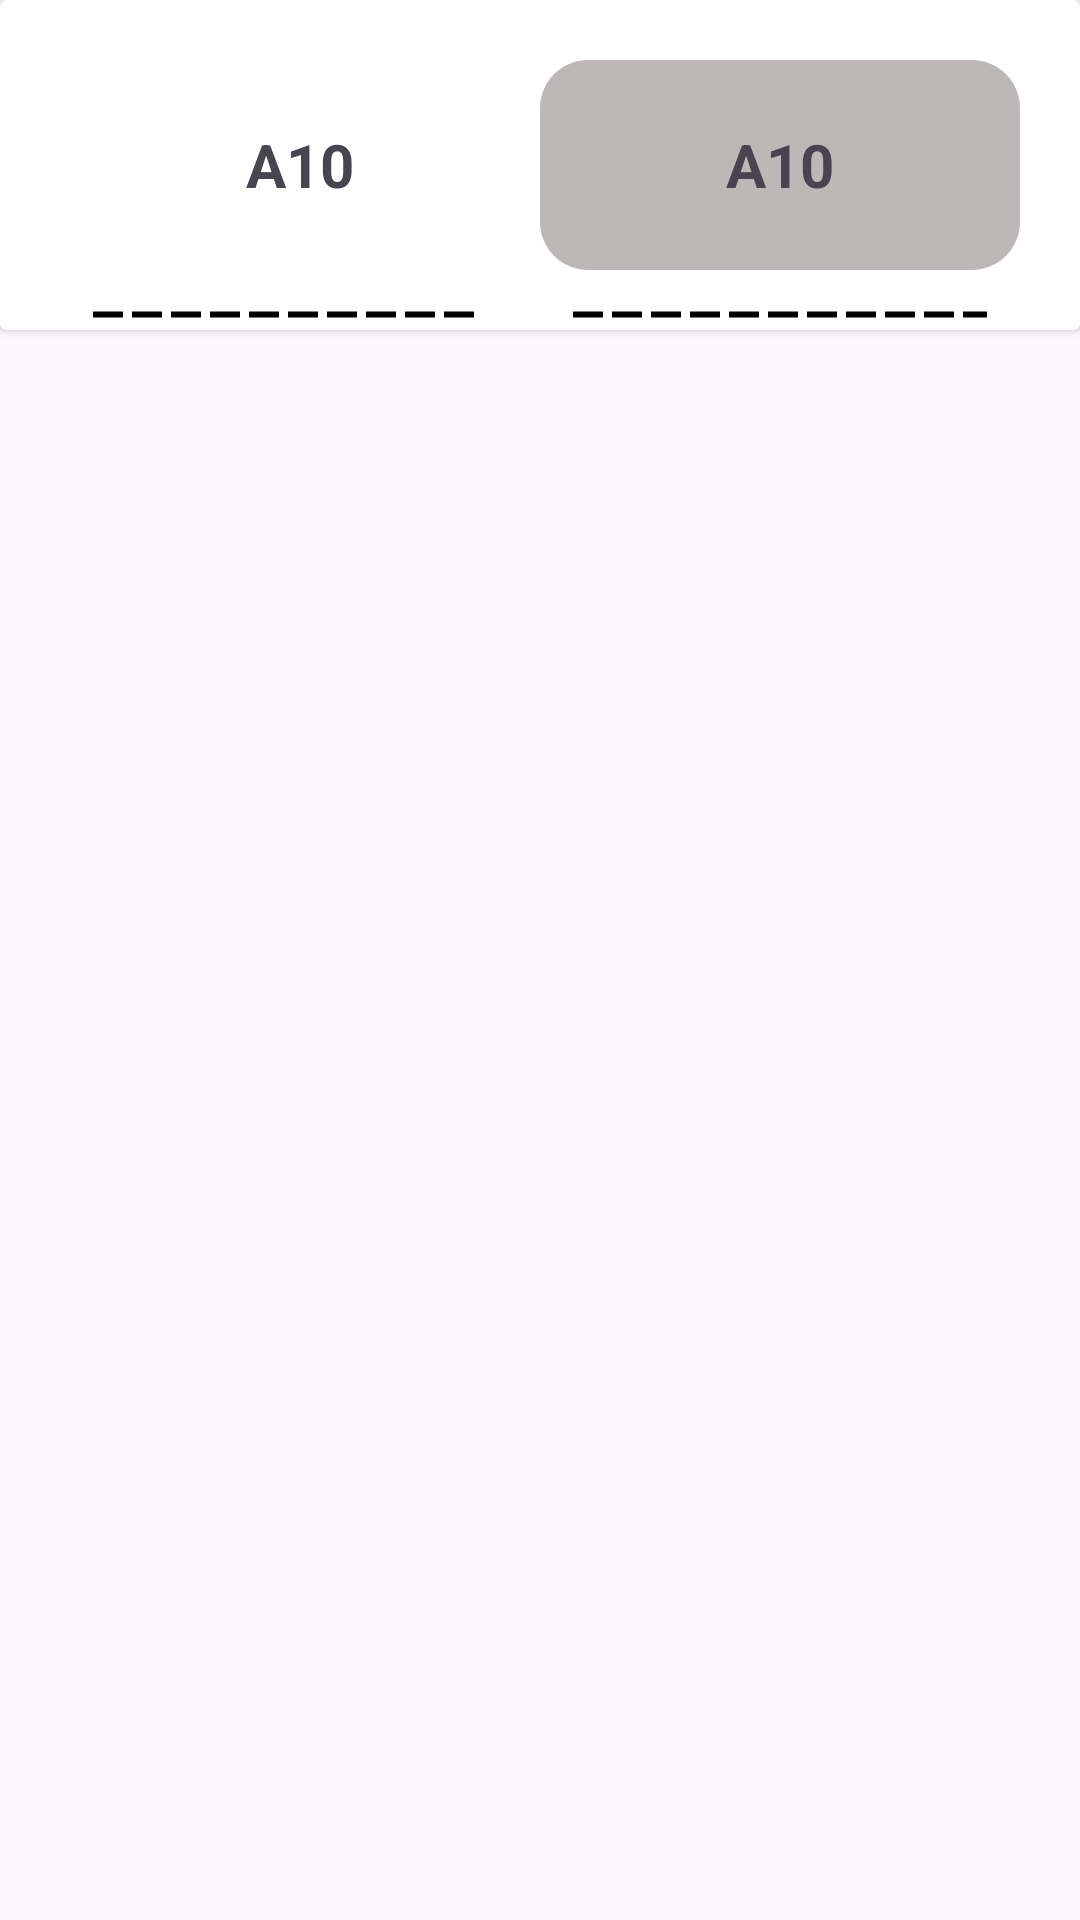

Here is an Android app screen rendered from its layout file. Give the layout XML and the strings, colors and styles it references.
<!-- AndroidManifest.xml: application theme Theme.Parkingapp -->
<!-- res/layout/vertical_recyclerview_item.xml -->
<LinearLayout
    xmlns:android="http://schemas.android.com/apk/res/android"
    android:layout_width="match_parent"
    android:layout_height="wrap_content"
    android:orientation="vertical">

    
    <include layout="@layout/parkinglotrecycleitem"/>

</LinearLayout>
<!-- res/layout/parkinglotrecycleitem.xml (included above) -->
<?xml version="1.0" encoding="utf-8"?>
<androidx.cardview.widget.CardView
    android:layout_width="match_parent"
    android:layout_height="wrap_content"
    xmlns:app="http://schemas.android.com/apk/res-auto"
    android:id="@+id/mainLayout"
    android:elevation="5dp"
    xmlns:android="http://schemas.android.com/apk/res/android"
    android:orientation="horizontal">


    <androidx.cardview.widget.CardView
        android:layout_width="wrap_content"
        android:layout_height="wrap_content"
        android:layout_alignParentStart="true"
        elevation="5dp">

        <ImageButton
            android:id="@+id/slot1"
            android:layout_width="160dp"
            android:layout_height="70dp"
            android:background="@drawable/bookingdrawable2"
            app:backgroundTint="@null"
            android:backgroundTint="@color/tertiary"
            android:layout_gravity="center"
            android:scaleType="centerCrop"
            android:layout_margin="20dp"
            android:src="@null"
            >
        </ImageButton>

        <View

            android:layout_width="140dp"
            android:layout_height="5dp"
            android:layout_gravity="center"
            android:layout_marginTop="50dp"
            android:background="@drawable/bookingdashedline">

        </View>

        <TextView
            android:id="@+id/slot1Label"
            android:layout_width="wrap_content"
            android:layout_height="wrap_content"
            android:layout_gravity="center"
            android:clickable="true"
            android:text="A10"
            android:layout_margin="20dp"
            android:textStyle="bold"
            android:textSize="20dp"
            >

        </TextView>


    </androidx.cardview.widget.CardView>

    <androidx.cardview.widget.CardView
        android:layout_width="wrap_content"
        android:layout_height="wrap_content"
        android:layout_alignParentEnd="true"
        elevation="5dp"
        android:layout_gravity="right">

        <ImageButton
            android:id="@+id/slot2"
            android:layout_width="160dp"
            android:layout_height="70dp"
            android:layout_gravity="center|left"
            android:layout_margin="20dp"
            android:background="@drawable/bookingdrawable2"
            android:backgroundTint="@color/tertiary"
            android:scaleType="centerCrop"
            android:src="@null"
            app:backgroundTint="@null">

        </ImageButton>

        <View

            android:layout_width="140dp"
            android:layout_height="5dp"
            android:layout_gravity="center"
            android:layout_marginTop="50dp"
            android:background="@drawable/bookingdashedline">

        </View>

        <TextView
            android:id="@+id/slot2Label"
            android:layout_width="wrap_content"
            android:layout_height="wrap_content"
            android:layout_gravity="center"
            android:layout_margin="20dp"
            android:clickable="true"
            android:text="A10"
            android:textSize="20dp"
            android:textStyle="bold">

        </TextView>


    </androidx.cardview.widget.CardView>


</androidx.cardview.widget.CardView>
<!-- resources referenced by this layout -->
<resources>
  <color name="tertiary">#BDB8B8</color>
  <!-- drawable bookingdashedline (drawable) -->
  <?xml version="1.0" encoding="utf-8"?>
  <shape xmlns:android="http://schemas.android.com/apk/res/android"
      android:shape="line">
      <stroke
          android:width="2dp"
          android:color="#000000"
          android:dashWidth="10dp"
          android:dashGap="3dp" />
  </shape>
  <!-- drawable bookingdrawable2 (drawable) -->
  <?xml version="1.0" encoding="utf-8"?>
  <shape xmlns:android="http://schemas.android.com/apk/res/android"
      android:shape="rectangle">
  
      <corners android:radius="16dp" />
  
  
  
      
  
  </shape>
  <style name="Theme.Parkingapp" parent="Base.Theme.Parkingapp" />
  <style name="Base.Theme.Parkingapp" parent="Theme.Material3.Light.NoActionBar">
          
          
      </style>
</resources>
